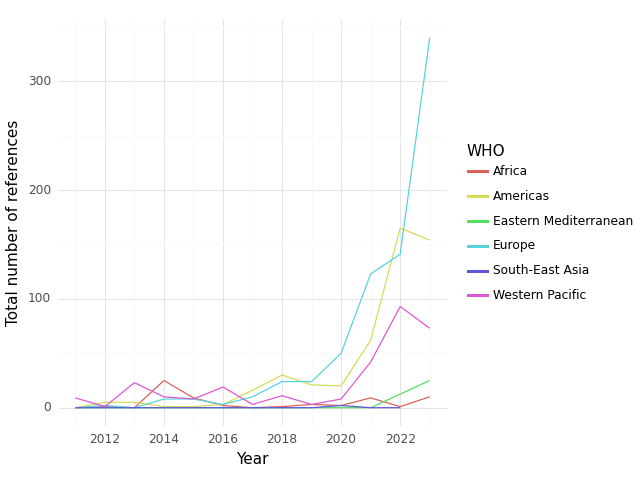

The table this chart was drawn from, first rows:
, WHO, Year, intersection, climate, health, sum, Sector
0, Africa, 2011, 0.0, 1.0, 47.0, 48.0, medical equipment and services; health c…
1, Africa, 2012, 1.0, 3.0, 111.0, 115.0, medical equipment and services; health c…
2, Africa, 2013, 0.0, 0.0, 85.0, 85.0, medical equipment and services; health c…
3, Africa, 2014, 25.0, 24.0, 194.0, 243.0, medical equipment and services; health c…
4, Africa, 2015, 9.0, 32.0, 174.0, 215.0, medical equipment and services; health c…
5, Africa, 2016, 2.0, 2.0, 53.0, 57.0, medical equipment and services; health c…
6, Africa, 2017, 0.0, 0.0, 9.0, 9.0, medical equipment and services; health c…
7, Africa, 2018, 1.0, 8.0, 105.0, 114.0, medical equipment and services; health c…
8, Africa, 2019, 3.0, 33.0, 145.0, 181.0, medical equipment and services; health c…
9, Africa, 2020, 2.0, 19.0, 64.0, 85.0, medical equipment and services; health c…
10, Africa, 2021, 9.0, 21.0, 150.0, 180.0, medical equipment and services; health c…
11, Africa, 2022, 1.0, 5.0, 89.0, 95.0, medical equipment and services; health c…
12, Africa, 2023, 10.0, 25.0, 104.0, 139.0, medical equipment and services; health c…
13, Americas, 2011, 0.0, 5.0, 241.0, 246.0, medical equipment and services; health c…
14, Americas, 2012, 5.0, 50.0, 1152, 1207, medical equipment and services; health c…
15, Americas, 2013, 5.0, 13.0, 1513, 1531, medical equipment and services; health c…
16, Americas, 2014, 1.0, 18.0, 476.0, 495.0, medical equipment and services; health c…
17, Americas, 2015, 1.0, 21.0, 817.0, 839.0, medical equipment and services; health c…
18, Americas, 2016, 3.0, 8.0, 682.0, 693.0, medical equipment and services; health c…
19, Americas, 2017, 16.0, 54.0, 1184, 1254, medical equipment and services; health c…
20, Americas, 2018, 30.0, 85.0, 1410, 1525, medical equipment and services; health c…
21, Americas, 2019, 21.0, 79.0, 2095, 2195, medical equipment and services; health c…
22, Americas, 2020, 20.0, 50.0, 1421, 1491, medical equipment and services; health c…
23, Americas, 2021, 62.0, 244.0, 2932, 3238, medical equipment and services; health c…
24, Americas, 2022, 165.0, 373.0, 3516, 4054, medical equipment and services; health c…
25, Americas, 2023, 154.0, 466.0, 3756, 4376, medical equipment and services; health c…
26, Eastern Mediterranean, 2011, 0.0, 0.0, 14.0, 14.0, medical equipment and services; health c…
27, Eastern Mediterranean, 2012, 0.0, 0.0, 9.0, 9.0, medical equipment and services; health c…
28, Eastern Mediterranean, 2013, 0.0, 5.0, 183.0, 188.0, medical equipment and services; health c…
29, Eastern Mediterranean, 2014, 0.0, 0.0, 2.0, 2.0, medical equipment and services; health c…
30, Eastern Mediterranean, 2015, 0.0, 0.0, 3.0, 3.0, medical equipment and services; health c…
31, Eastern Mediterranean, 2019, 0.0, 0.0, 3.0, 3.0, medical equipment and services; health c…
32, Eastern Mediterranean, 2020, 0.0, 0.0, 6.0, 6.0, medical equipment and services; health c…
33, Eastern Mediterranean, 2021, 0.0, 0.0, 13.0, 13.0, medical equipment and services; health c…
34, Eastern Mediterranean, 2023, 25.0, 25.0, 149.0, 199.0, medical equipment and services; health c…
35, Europe, 2011, 0.0, 15.0, 194.0, 209.0, medical equipment and services; health c…
36, Europe, 2012, 2.0, 37.0, 374.0, 413.0, medical equipment and services; health c…
37, Europe, 2013, 0.0, 55.0, 728.0, 783.0, medical equipment and services; health c…
38, Europe, 2014, 8.0, 82.0, 1074, 1164, medical equipment and services; health c…
39, Europe, 2015, 8.0, 111.0, 1220, 1339, medical equipment and services; health c…
40, Europe, 2016, 3.0, 110.0, 1006, 1119, medical equipment and services; health c…
41, Europe, 2017, 10.0, 162.0, 1568, 1740, medical equipment and services; health c…
42, Europe, 2018, 24.0, 173.0, 1885, 2082, medical equipment and services; health c…
43, Europe, 2019, 24.0, 209.0, 1317, 1550, medical equipment and services; health c…
44, Europe, 2020, 50.0, 257.0, 1986, 2293, medical equipment and services; health c…
45, Europe, 2021, 123.0, 606.0, 4696, 5425, medical equipment and services; health c…
46, Europe, 2022, 141.0, 779.0, 4683, 5603, medical equipment and services; health c…
47, Europe, 2023, 340.0, 1315, 5759, 7414, medical equipment and services; health c…
48, South-East Asia, 2011, 0.0, 2.0, 44.0, 46.0, medical equipment and services; health c…
49, South-East Asia, 2012, 0.0, 0.0, 4.0, 4.0, medical equipment and services; health c…
50, South-East Asia, 2013, 0.0, 0.0, 0.0, 0.0, medical equipment and services; health c…
51, South-East Asia, 2014, 0.0, 0.0, 109.0, 109.0, medical equipment and services; health c…
52, South-East Asia, 2015, 0.0, 0.0, 168.0, 168.0, medical equipment and services; health c…
53, South-East Asia, 2016, 0.0, 10.0, 43.0, 53.0, medical equipment and services; health c…
54, South-East Asia, 2017, 0.0, 10.0, 47.0, 57.0, medical equipment and services; health c…
55, South-East Asia, 2018, 0.0, 10.0, 45.0, 55.0, medical equipment and services; health c…
56, South-East Asia, 2019, 0.0, 10.0, 61.0, 71.0, medical equipment and services; health c…
57, South-East Asia, 2020, 2.0, 6.0, 8.0, 16.0, medical equipment and services; health c…
58, South-East Asia, 2021, 0.0, 3.0, 112.0, 115.0, medical equipment and services; health c…
59, South-East Asia, 2022, 0.0, 0.0, 41.0, 41.0, medical equipment and services; health c…
... 13 more rows
